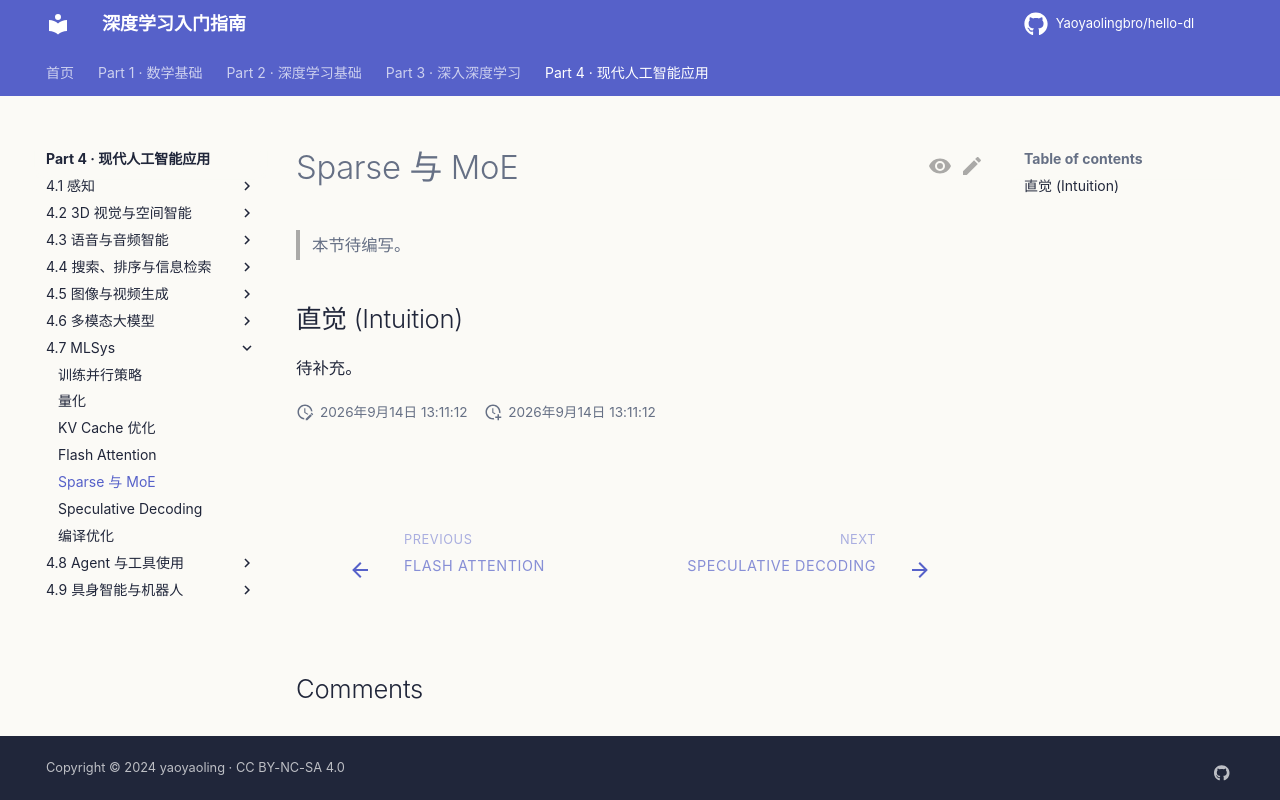

repository: Yaoyaolingbro/hello-dl · page: 04-applications/mlsys/sparse-moe/index.html · generator: mkdocs

# Sparse 与 MoE

> 本节待编写。

## 直觉 (Intuition)

待补充。
